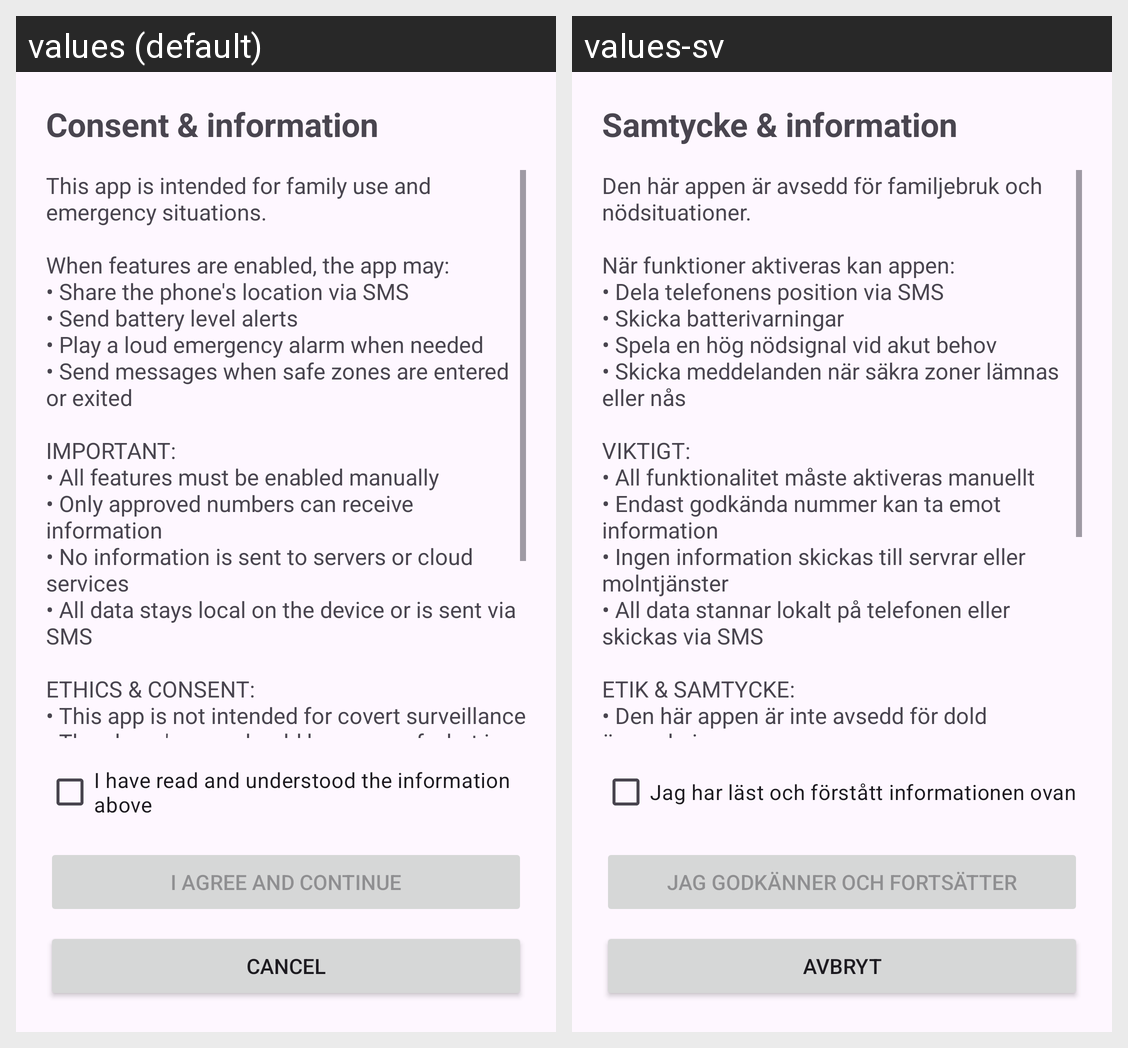

The Android screen above is rendered under two locales of the same app. Produce the string resources it draws, with the default and per-locale values.
Android screen res/layout/activity_consent.xml rendered under 2 locales, left to right: values (default), values-sv. Device: Nexus 5 (rendered at 1080×1920; each locale shown at half size, 540×960, under a caption strip naming it); theme Theme.FamilyBeacon.
Strings drawn on this screen, with the default value and each locale's value (text and hints the layout hard-codes, and strings that could not be matched under every locale, appear in the picture but are not listed):

consent_title
  values: Consent & information
  values-sv: Samtycke & information

consent_text
  values: This app is intended for family use and emergency situations.
      
      When features are enabled, the app may:
      • Share the phone's location via SMS
      • Send battery level alerts
      • Play a loud emergency alarm when needed
      • Send messages when safe zones are entered or exited
      
      IMPORTANT:
      • All features must be enabled manually
      • Only approved numbers can receive information
      • No information is sent to servers …[clipped]
  values-sv: Den här appen är avsedd för familjebruk och nödsituationer.
      
      När funktioner aktiveras kan appen:
      • Dela telefonens position via SMS
      • Skicka batterivarningar
      • Spela en hög nödsignal vid akut behov
      • Skicka meddelanden när säkra zoner lämnas eller nås
      
      VIKTIGT:
      • All funktionalitet måste aktiveras manuellt
      • Endast godkända nummer kan ta emot information
      • Ingen information skickas till servrar …[clipped]

consent_checkbox
  values: I have read and understood the information above
  values-sv: Jag har läst och förstått informationen ovan

consent_accept
  values: I agree and continue
  values-sv: Jag godkänner och fortsätter

consent_decline
  values: Cancel
  values-sv: Avbryt
